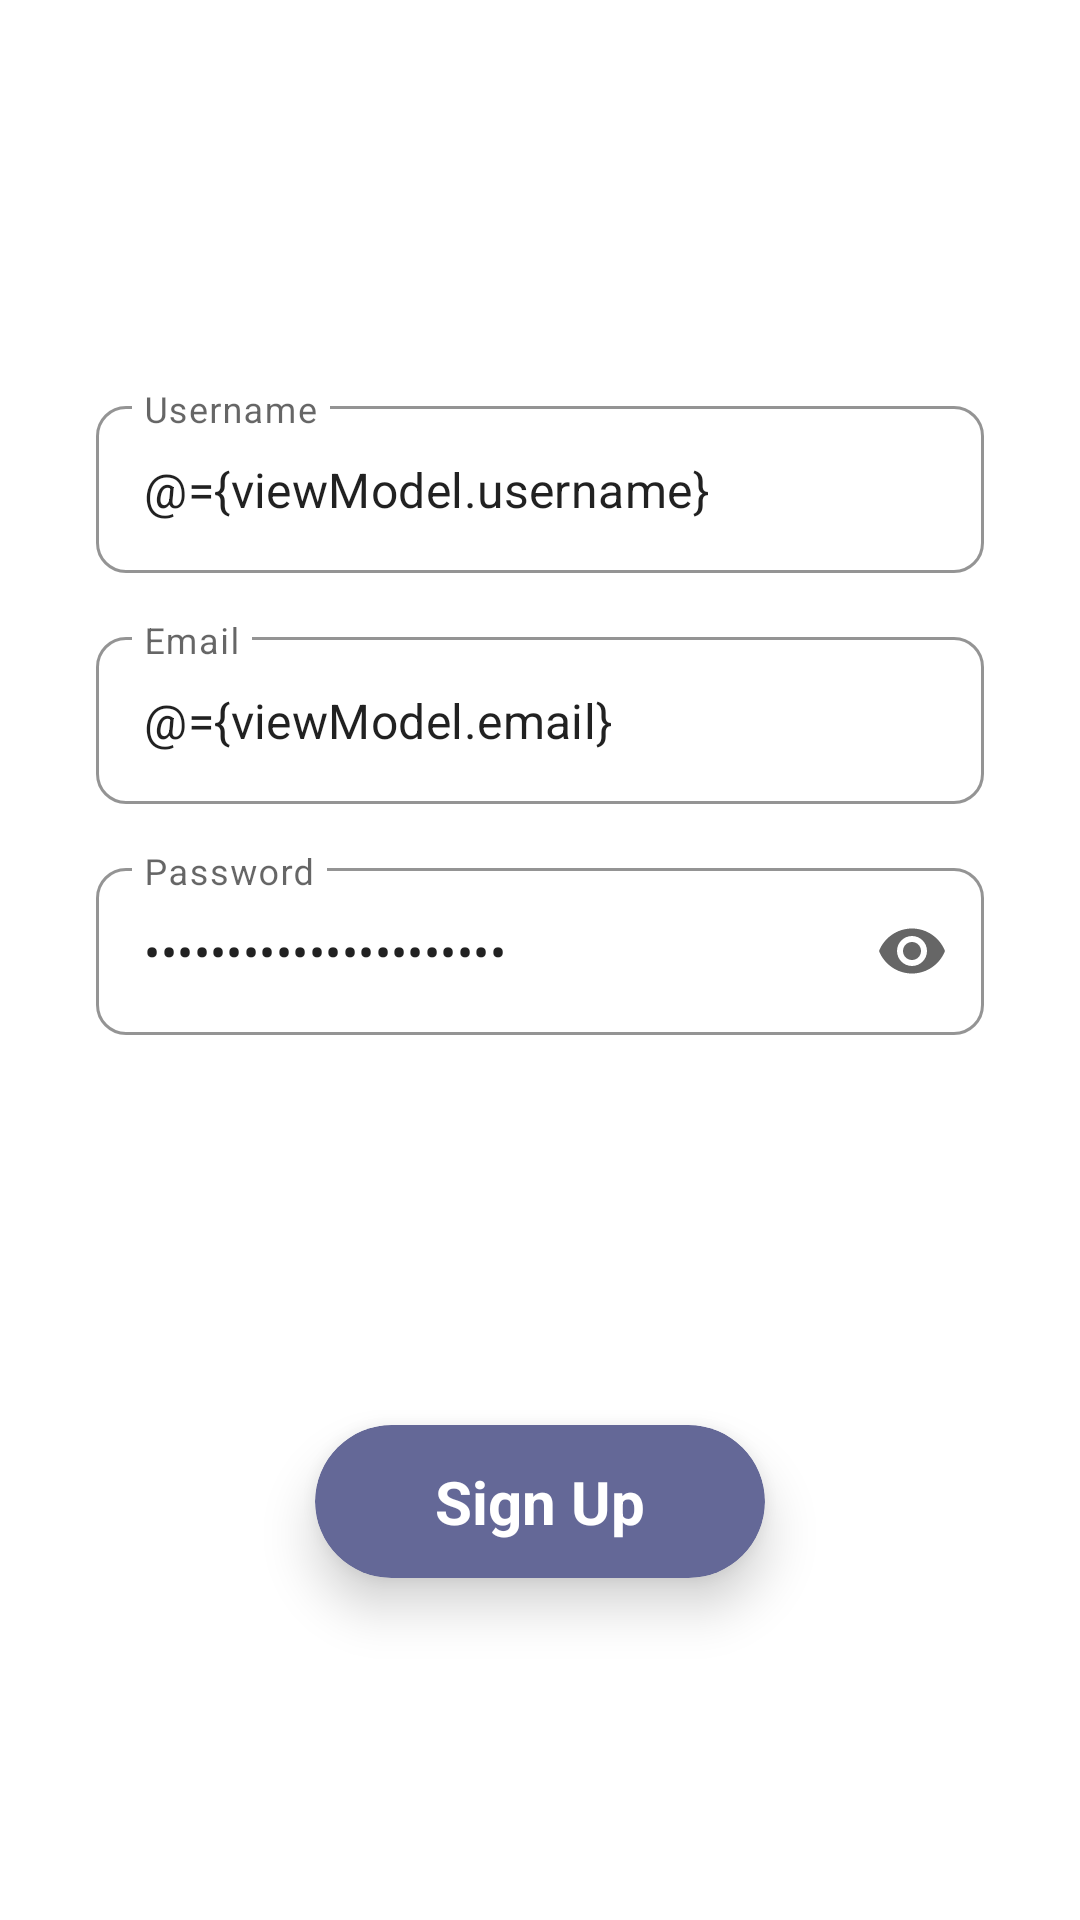

Produce the Android XML layout that renders to this screen, including the resource entries it uses.
<!-- AndroidManifest.xml: application theme Theme.Discussions -->
<!-- res/layout/fragment_signup.xml -->
<?xml version="1.0" encoding="utf-8"?>
<layout xmlns:android="http://schemas.android.com/apk/res/android"
    xmlns:app="http://schemas.android.com/apk/res-auto"
    xmlns:tools="http://schemas.android.com/tools">

    <data>

        <variable
            name="viewModel"
            type="com.example.discussions.viewModels.LoginViewModel" />
    </data>

    <androidx.constraintlayout.widget.ConstraintLayout
        android:layout_width="match_parent"
        android:layout_height="match_parent"
        tools:context=".ui.login.LoginFragment">

        <LinearLayout
            android:id="@+id/signup_fields_ll"
            android:layout_width="match_parent"
            android:layout_height="wrap_content"
            android:orientation="vertical"
            android:paddingStart="32dp"
            android:paddingTop="16dp"
            android:paddingEnd="32dp"
            android:paddingBottom="16dp"
            app:layout_constraintBottom_toTopOf="@+id/signup_btn"
            app:layout_constraintEnd_toEndOf="parent"
            app:layout_constraintHorizontal_bias="0.5"
            app:layout_constraintStart_toStartOf="parent"
            app:layout_constraintTop_toTopOf="parent">

            <com.google.android.material.textfield.TextInputLayout
                android:id="@+id/signup_username_til"
                style="@style/LoginFieldsStyle"
                android:hint="@string/username">

                <com.google.android.material.textfield.TextInputEditText
                    android:id="@+id/signup_username_et"
                    android:layout_width="match_parent"
                    android:layout_height="wrap_content"
                    android:inputType="textShortMessage"
                    android:text="@={viewModel.username}" />
            </com.google.android.material.textfield.TextInputLayout>

            <com.google.android.material.textfield.TextInputLayout
                android:id="@+id/signup_email_til"
                style="@style/LoginFieldsStyle"
                android:layout_marginTop="16dp"
                android:hint="@string/email">

                <com.google.android.material.textfield.TextInputEditText
                    android:id="@+id/signup_email_et"
                    android:layout_width="match_parent"
                    android:layout_height="wrap_content"
                    android:inputType="textEmailAddress"
                    android:text="@={viewModel.email}" />
            </com.google.android.material.textfield.TextInputLayout>

            <com.google.android.material.textfield.TextInputLayout
                android:id="@+id/signup_password_til"
                style="@style/LoginFieldsStyle"
                android:layout_marginTop="16dp"
                android:hint="@string/password"
                app:endIconMode="password_toggle">

                <com.google.android.material.textfield.TextInputEditText
                    android:id="@+id/signup_password_et"
                    android:layout_width="match_parent"
                    android:layout_height="wrap_content"
                    android:inputType="textPassword"
                    android:text="@={viewModel.password}" />
            </com.google.android.material.textfield.TextInputLayout>

        </LinearLayout>


        <androidx.cardview.widget.CardView
            android:id="@+id/signup_btn"
            style="@style/LoginSignupCvStyle"
            app:layout_constraintBottom_toBottomOf="parent"
            app:layout_constraintEnd_toEndOf="parent"
            app:layout_constraintStart_toStartOf="parent"
            app:layout_constraintTop_toBottomOf="@+id/signup_fields_ll">

            <TextView
                style="@style/LoginSignupTvStyle"
                android:text="@string/signup_label" />
        </androidx.cardview.widget.CardView>

    </androidx.constraintlayout.widget.ConstraintLayout>
</layout>
<!-- resources referenced by this layout -->
<resources>
  <string name="email">Email</string>
  <string name="password">Password</string>
  <string name="signup_label">Sign Up</string>
  <string name="username">Username</string>
  <style name="LoginFieldsStyle" parent="Widget.MaterialComponents.TextInputLayout.OutlinedBox">
          <item name="android:layout_width">match_parent</item>
          <item name="android:layout_height">wrap_content</item>
          <item name="boxCornerRadiusBottomStart">10dp</item>
          <item name="boxCornerRadiusBottomEnd">10dp</item>
          <item name="boxCornerRadiusTopStart">10dp</item>
          <item name="boxCornerRadiusTopEnd">10dp</item>
          <item name="boxStrokeColor">@color/login_header_color</item>
      </style>
  <style name="LoginSignupCvStyle">
          <item name="android:layout_width">150dp</item>
          <item name="android:layout_height">wrap_content</item>
          <item name="android:clickable">true</item>
          <item name="android:focusable">true</item>
          <item name="android:foreground">?attr/selectableItemBackgroundBorderless</item>
          <item name="cardCornerRadius">50dp</item>
          <item name="cardBackgroundColor">@color/login_header_color</item>
          <item name="cardElevation">10dp</item>
      </style>
  <style name="LoginSignupTvStyle">
          <item name="android:layout_width">wrap_content</item>
          <item name="android:layout_height">wrap_content</item>
          <item name="android:layout_gravity">center</item>
          <item name="android:layout_marginStart">32dp</item>
          <item name="android:layout_marginTop">12dp</item>
          <item name="android:layout_marginEnd">32dp</item>
          <item name="android:layout_marginBottom">12dp</item>
          <item name="android:textColor">@color/white</item>
          <item name="android:textSize">20sp</item>
          <item name="android:textStyle">bold</item>
      </style>
  
      //Home Create Post/Polls Bottom Sheet Styles
  <style name="Theme.Discussions" parent="Theme.MaterialComponents.DayNight.NoActionBar">
          
          <item name="colorPrimary">@color/login_til_stroke_color</item>
          <item name="colorPrimaryVariant">@color/dark_gray</item>
          <item name="colorOnPrimary">@color/white</item>
          
          <item name="colorSecondary">@color/teal_200</item>
          <item name="colorSecondaryVariant">@color/teal_700</item>
          <item name="colorOnSecondary">@color/black</item>
          
          <item name="android:statusBarColor">?attr/colorPrimaryVariant</item>
          
          <item name="bottomSheetDialogTheme">@style/AppBottomSheetDialogTheme</item>
      </style>
  <color name="login_header_color">#646897</color>
  <color name="white">#FFFFFFFF</color>
  <color name="login_til_stroke_color">@color/login_header_color</color>
  <color name="dark_gray">#222831</color>
  <color name="teal_200">#FF03DAC5</color>
  <color name="teal_700">#FF018786</color>
  <color name="black">#FF000000</color>
  <style name="AppBottomSheetDialogTheme" parent="Theme.Design.Light.BottomSheetDialog">
          <item name="bottomSheetStyle">@style/AppModalStyle</item>
      </style>
  <style name="AppModalStyle" parent="Widget.Design.BottomSheet.Modal">
          <item name="android:background">@drawable/profile_bottom_bg</item>
      </style>
  <!-- drawable profile_bottom_bg (drawable) -->
  <?xml version="1.0" encoding="utf-8"?>
  <shape xmlns:android="http://schemas.android.com/apk/res/android">
      <corners
          android:topLeftRadius="32dp"
          android:topRightRadius="32dp" />
      <solid android:color="@color/white" />
  </shape>
</resources>
